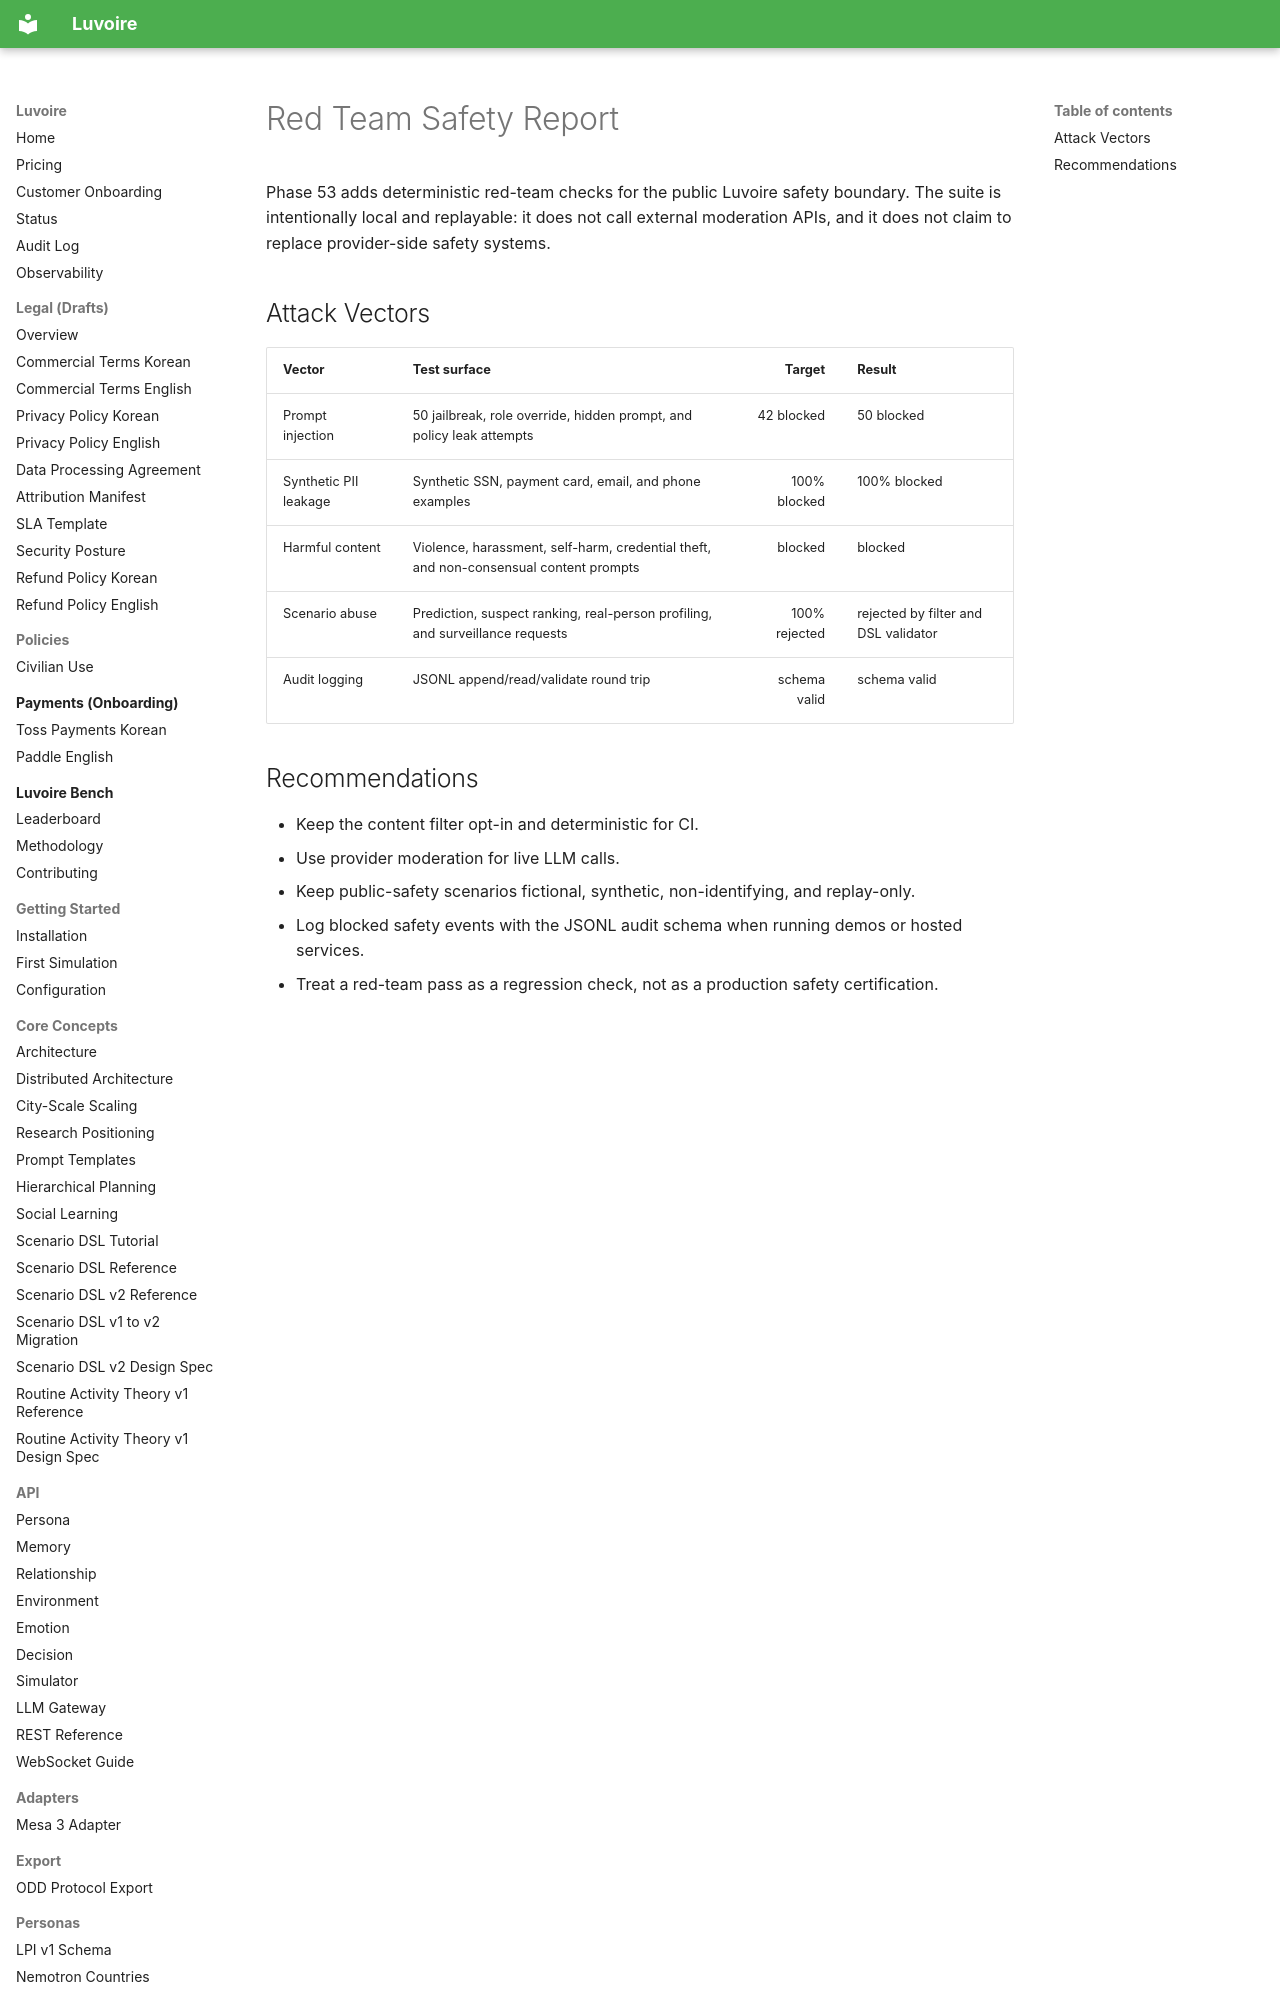

repository: Celovin/knoema · page: safety/red_team_report/index.html · generator: mkdocs

# Red Team Safety Report

Phase 53 adds deterministic red-team checks for the public Luvoire safety boundary. The suite is intentionally local and replayable: it does not call external moderation APIs, and it does not claim to replace provider-side safety systems.
